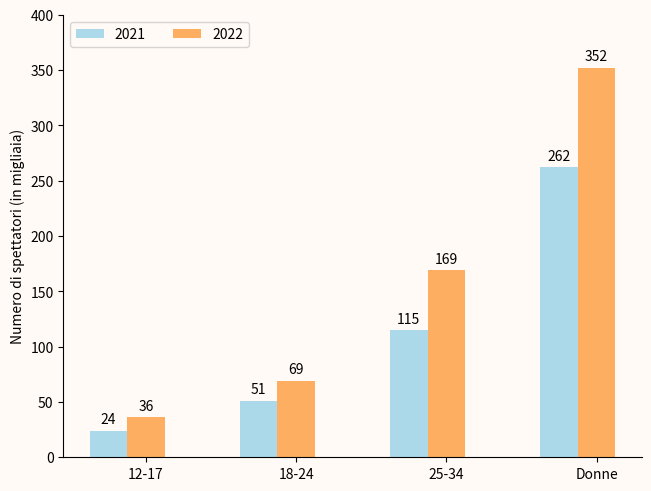

Reproduce this figure in Python.
import matplotlib.pyplot as plt
import numpy as np

categories = ("12-17", "18-24", "25-34", "Donne")
viewers = {
    #sources
    #https://espnpressroom.com/us/press-releases/2022/11/formula-1-season-smashes-u-s-television-viewership-records/#:~:text=Persons%20ages%2018%2D34%20averaged,percent%20of%20the%202022%20audience
    '2021': (24, 51, 115, 262),
    '2022': (36, 69, 169, 352)
}

x = np.arange(len(categories)) 
width = 0.25 
multiplier = 0

fig, ax = plt.subplots(layout='constrained')
color_21= '#ABD9E9'
color_22= '#FDAE61'
plt.gca().set_facecolor('#FFFAF6')
plt.gcf().set_facecolor('#FFFAF6')

for attribute, measurement in viewers.items():
    offset = width * multiplier
    color = color_21 if attribute == '2021' else color_22
    rects = ax.bar(x + offset, measurement, width, label=attribute, color = color)
    ax.bar_label(rects, padding=3)
    multiplier += 1

ax.set_ylabel('Numero di spettatori (in migliaia)')
ax.set_xticks(x + width, categories)
ax.legend(loc='upper left', ncols=3, facecolor = '#FFFAF6')
ax.set_ylim(0, 400)
ax.spines['top'].set_visible(False)
ax.spines['right'].set_visible(False)

plt.show()
# %%